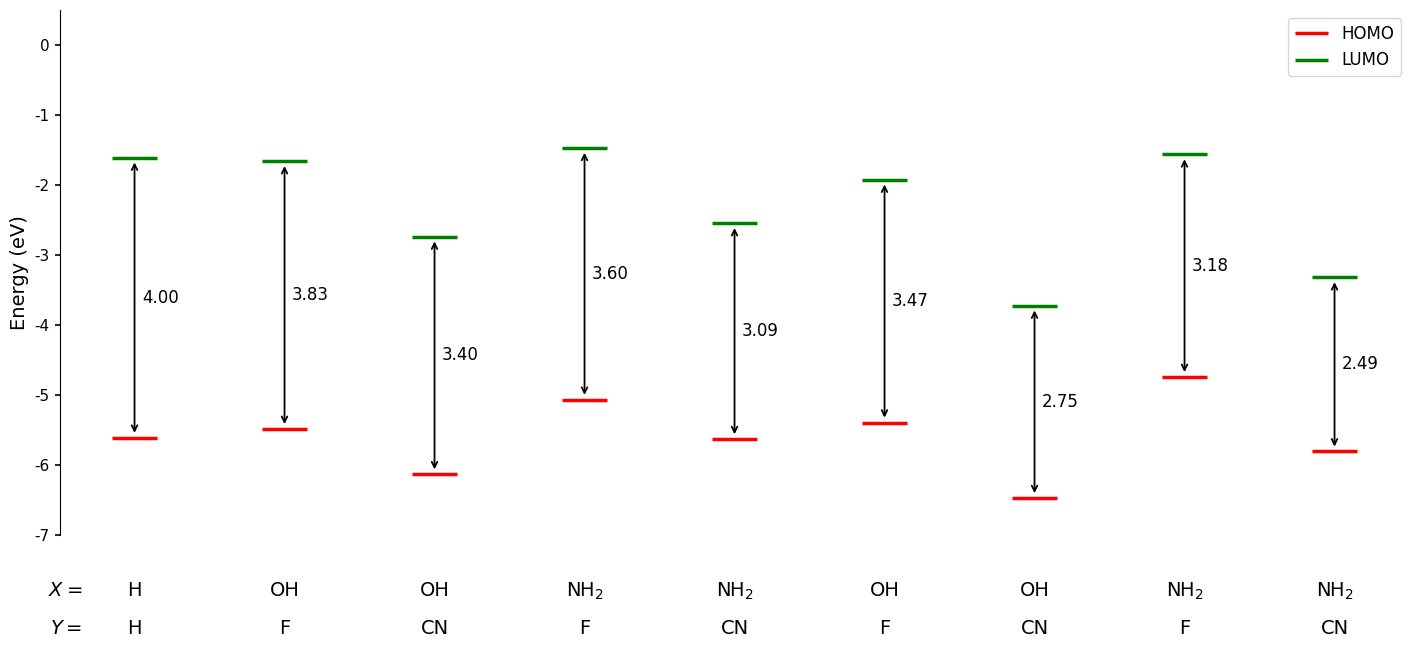

Here is the Python script that generated this plot:
import matplotlib.pyplot as plt
import matplotlib as mpl

# ---------------------------------------------------------
# Font: Times New Roman
# ---------------------------------------------------------
mpl.rcParams["font.family"] = "Times New Roman"
mpl.rcParams["font.serif"] = ["Times New Roman"]

# ---------------------------------------------------------
# Data
# ---------------------------------------------------------
HOMO = [-5.611, -5.485, -6.132, -5.068, -5.631,
        -5.394, -6.472, -4.742, -5.807]

LUMO = [-1.608, -1.659, -2.736, -1.469, -2.544,
        -1.923, -3.722, -1.562, -3.318]

# HOMO-LUMO gaps
gaps = [LUMO[i] - HOMO[i] for i in range(len(HOMO))]

# ---------------------------------------------------------
# X and Y substituent labels
# ---------------------------------------------------------
X_labels = [
    "H",
    "OH",
    "OH",
    r"NH$_2$",
    r"NH$_2$",
    "OH",
    "OH",
    r"NH$_2$",
    r"NH$_2$"
]

Y_labels = [
    "H",
    "F",
    "CN",
    "F",
    "CN",
    "F",
    "CN",
    "F",
    "CN"
]

# ---------------------------------------------------------
# Figure
# ---------------------------------------------------------
fig, ax = plt.subplots(figsize=(15, 7))

# Horizontal spacing
spacing = 3.0

# ---------------------------------------------------------
# Plot energy levels
# ---------------------------------------------------------
for i in range(len(HOMO)):

    x = i * spacing

    # -----------------------------------------------------
    # HOMO level - RED SOLID
    # -----------------------------------------------------
    ax.hlines(
        HOMO[i],
        x - 0.45,
        x + 0.45,
        color="red",
        linewidth=2.5,
        label="HOMO" if i == 0 else ""
    )

    # -----------------------------------------------------
    # LUMO level - GREEN SOLID
    # -----------------------------------------------------
    ax.hlines(
        LUMO[i],
        x - 0.45,
        x + 0.45,
        color="green",
        linewidth=2.5,
        label="LUMO" if i == 0 else ""
    )

    # -----------------------------------------------------
    # HOMO-LUMO vertical arrow
    # -----------------------------------------------------
    ax.annotate(
        "",
        xy=(x, LUMO[i] - 0.03),
        xytext=(x, HOMO[i] + 0.03),
        arrowprops=dict(
            arrowstyle="<->",
            linewidth=1.3,
            color="black"
        )
    )

    # -----------------------------------------------------
    # HOMO-LUMO gap
    # -----------------------------------------------------
    ax.text(
        x + 0.15,
        (HOMO[i] + LUMO[i]) / 2,
        f"{gaps[i]:.2f}",
        fontsize=12,
        va="center",
        ha="left"
    )

    # -----------------------------------------------------
    # X label
    # -----------------------------------------------------
    ax.text(
        x,
        -7.65,
        X_labels[i],
        ha="center",
        va="top",
        fontsize=14
    )

    # -----------------------------------------------------
    # Y label
    # -----------------------------------------------------
    ax.text(
        x,
        -8.20,
        Y_labels[i],
        ha="center",
        va="top",
        fontsize=14
    )

# ---------------------------------------------------------
# X = and Y = labels
# ---------------------------------------------------------
ax.text(
    -1.05,
    -7.65,
    r"$X=$",
    ha="right",
    va="top",
    fontsize=14
)

ax.text(
    -1.05,
    -8.20,
    r"$Y=$",
    ha="right",
    va="top",
    fontsize=14
)

# ---------------------------------------------------------
# Axis settings
# ---------------------------------------------------------
ax.set_ylabel(
    "Energy (eV)",
    fontsize=14
)

ax.set_ylim(-7.0, 0.5)
ax.set_xlim(-1.5, (len(HOMO)-1)*spacing + 1.5)

# No x-axis ticks
ax.set_xticks([])

# ---------------------------------------------------------
# Spines
# ---------------------------------------------------------
ax.spines["top"].set_visible(False)
ax.spines["right"].set_visible(False)
ax.spines["bottom"].set_visible(False)

# ---------------------------------------------------------
# Tick label size
# ---------------------------------------------------------
ax.tick_params(
    axis="y",
    labelsize=11,
    width=1.2
)

# ---------------------------------------------------------
# Legend
# ---------------------------------------------------------
ax.legend(
    loc="upper right",
    fontsize=12,
    frameon=True
)

# ---------------------------------------------------------
# Layout
# ---------------------------------------------------------
plt.subplots_adjust(
    left=0.08,
    right=0.98,
    top=0.95,
    bottom=0.20
)

plt.show()
